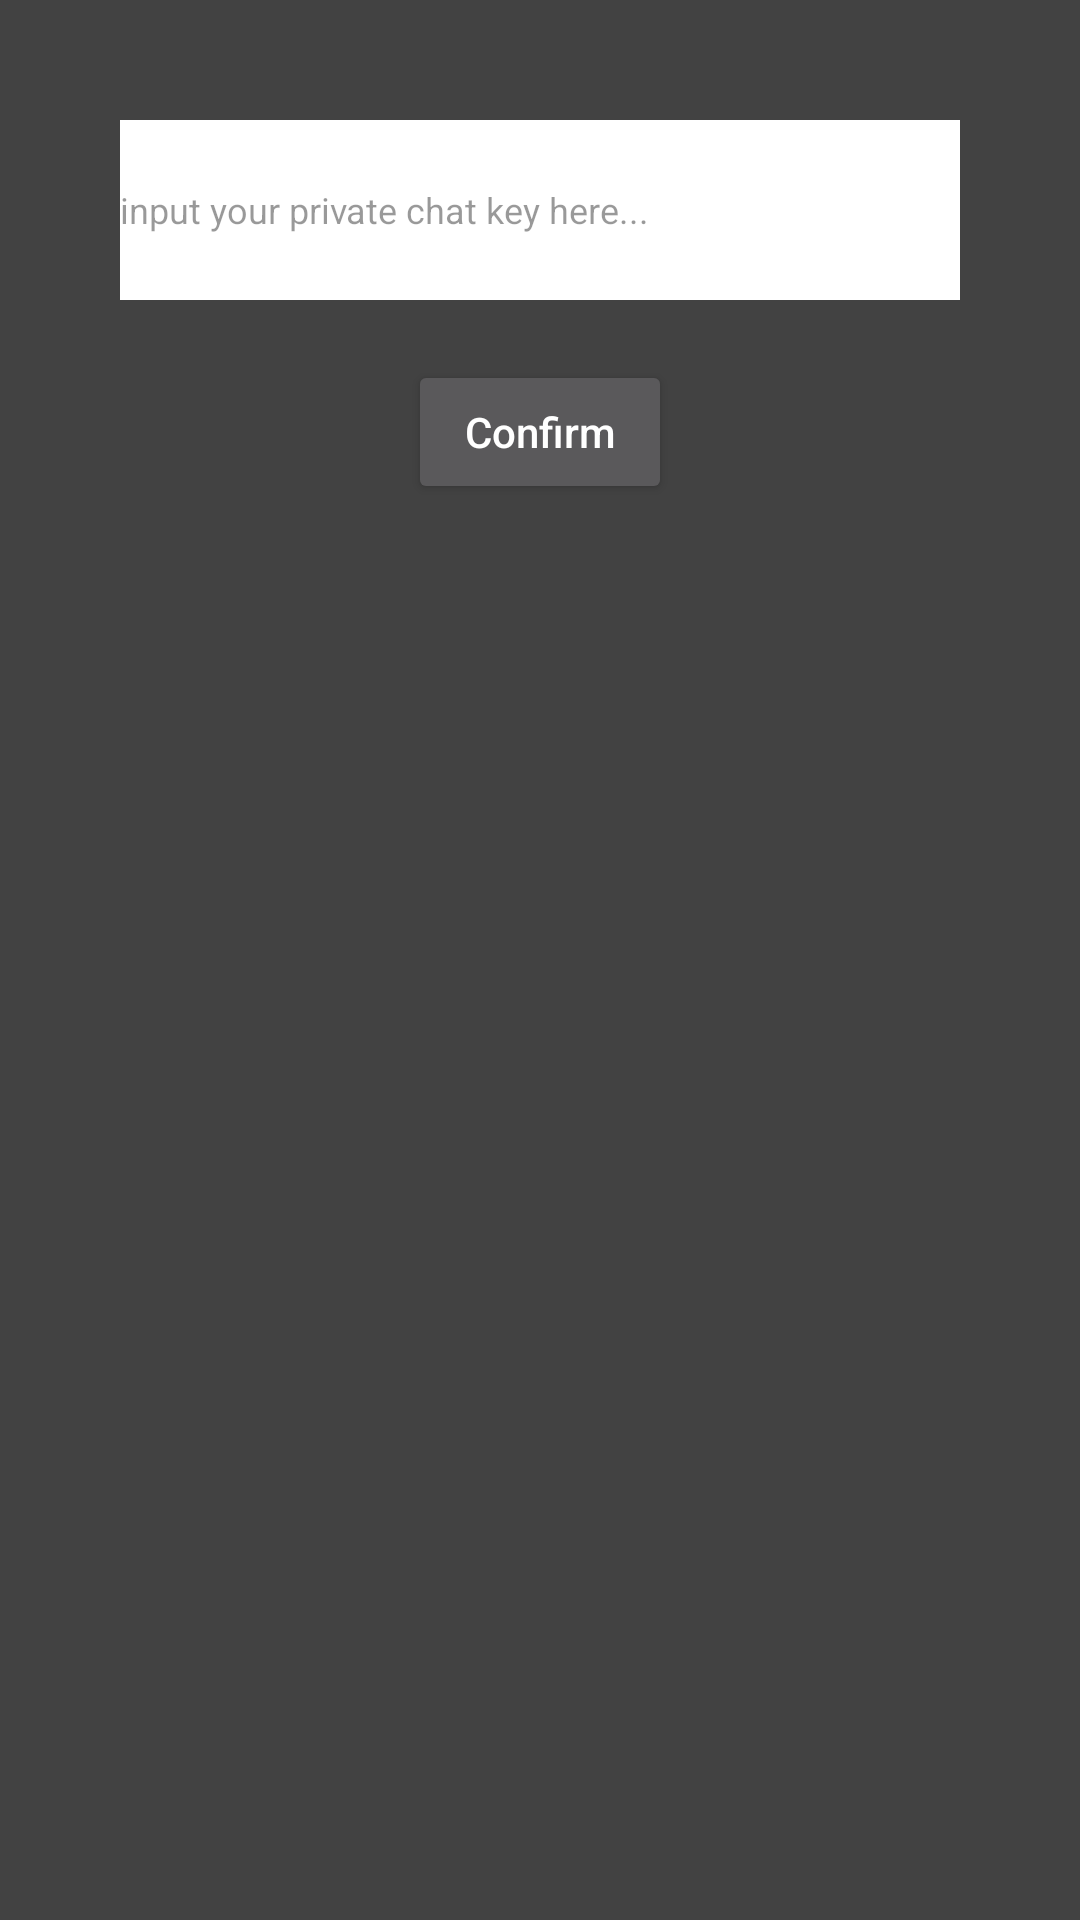

Layout XML and referenced resources for this Android screen:
<!-- AndroidManifest.xml: application theme Theme.Design.NoActionBar -->
<!-- res/layout/private_key_dialog.xml -->
<?xml version="1.0" encoding="utf-8"?>
<androidx.constraintlayout.widget.ConstraintLayout xmlns:android="http://schemas.android.com/apk/res/android"
    android:layout_width="match_parent"
    android:layout_height="wrap_content"
    android:background="@color/cardview_dark_background"
    android:padding="40dp"
    xmlns:app="http://schemas.android.com/apk/res-auto">


    <EditText
        android:id="@+id/input_private_key"
        android:layout_width="match_parent"
        android:layout_height="60dp"
        android:hint="input your private chat key here..."
        android:textColorHint="#66000000"
        android:textSize="12dp"
        app:layout_constraintTop_toTopOf="parent"
        android:background="@color/white"
        />

    <androidx.appcompat.widget.AppCompatButton
        android:id="@+id/input_confirm_btn"
        android:layout_width="wrap_content"
        android:layout_height="wrap_content"
        android:text="Confirm"
        android:textAllCaps="false"
        app:layout_constraintTop_toBottomOf="@id/input_private_key"
        android:layout_marginTop="20dp"
        app:layout_constraintStart_toStartOf="parent"
        app:layout_constraintEnd_toEndOf="parent"
        />


</androidx.constraintlayout.widget.ConstraintLayout>
<!-- resources referenced by this layout -->
<resources>

  <!-- not gathered from this repository: default colours our renderer supplied (Android Studio template values) -->
  <color name="white">#FFFFFFFF</color>
</resources>
